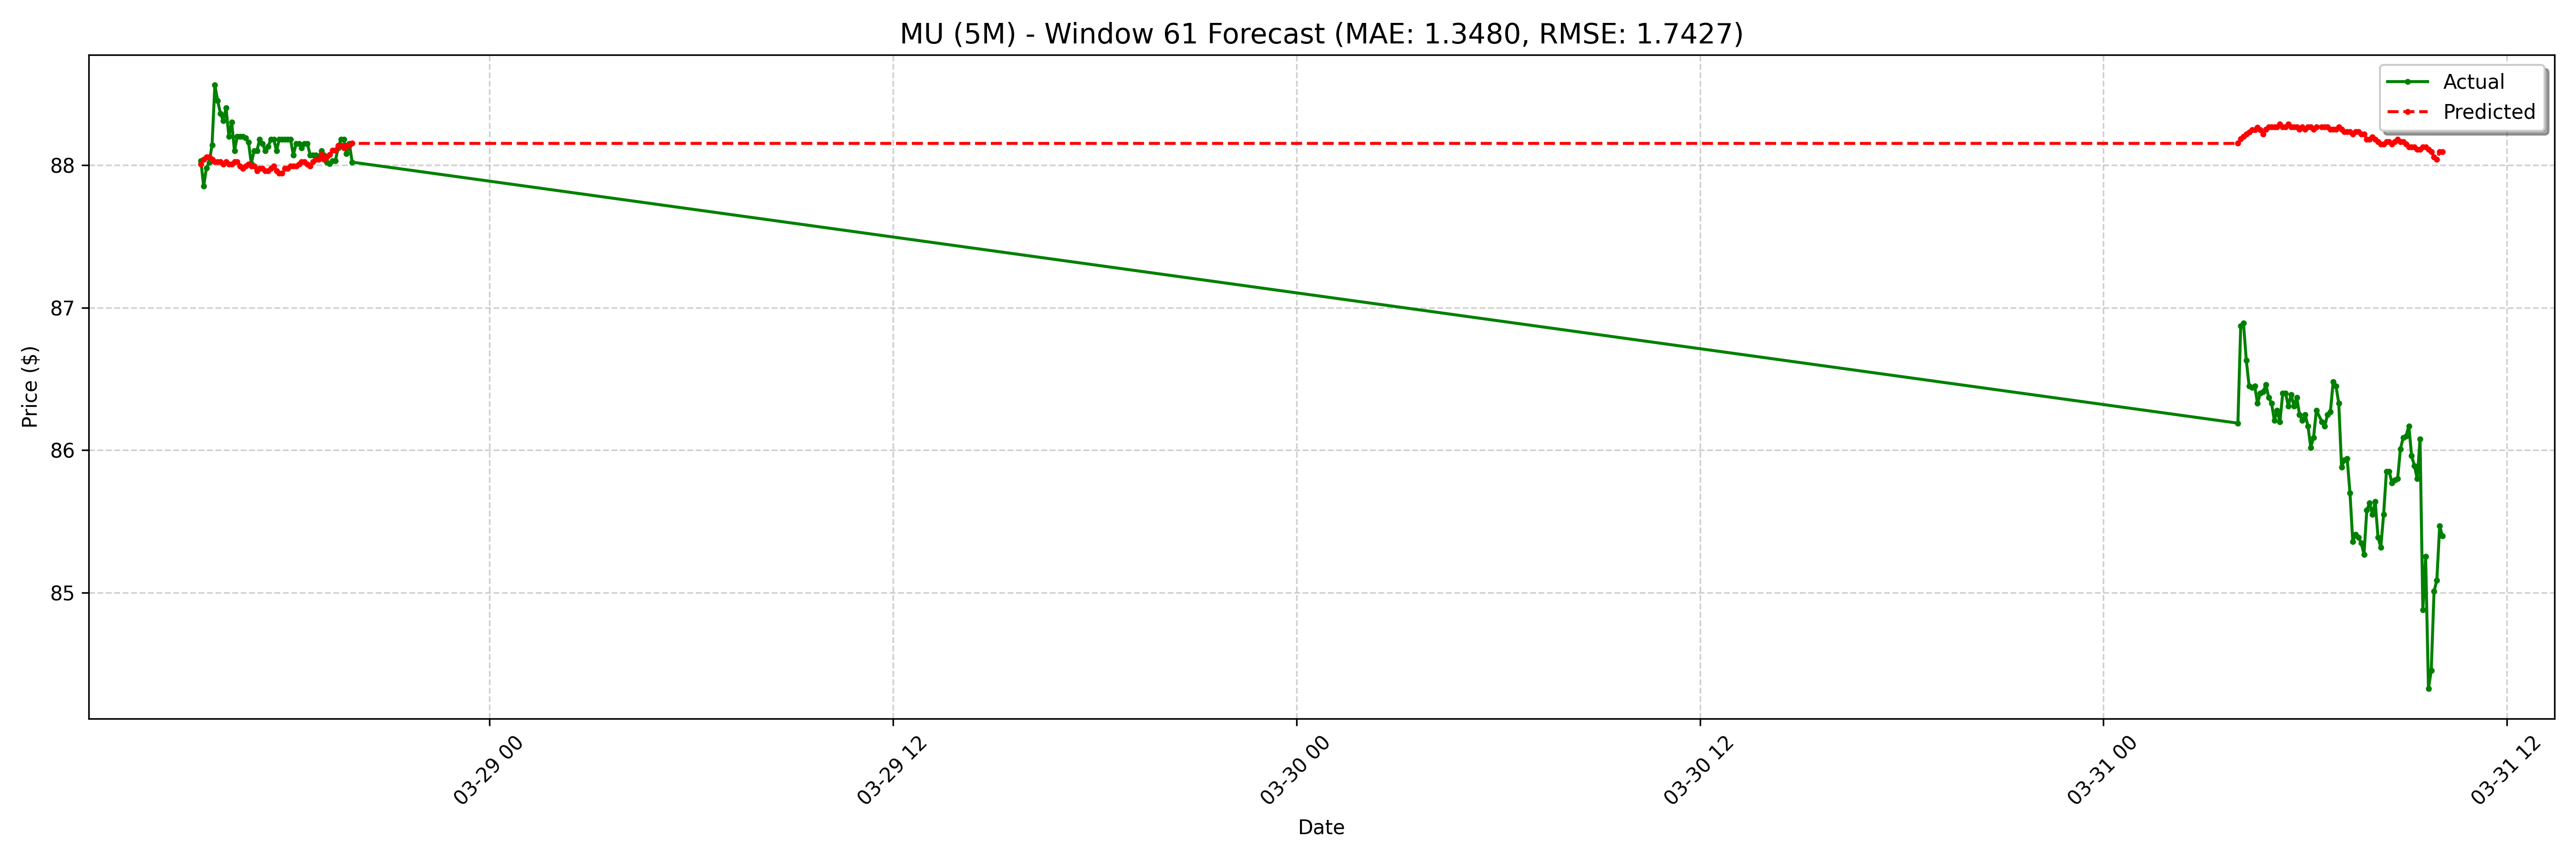

Source data for this figure (header and first rows):
date, actual, forecast
2025-03-28 15:25:00-04:00, 88.03, 88.01
2025-03-28 15:30:00-04:00, 87.85, 88.04
2025-03-28 15:35:00-04:00, 87.98, 88.05
2025-03-28 15:40:00-04:00, 88.02, 88.05
2025-03-28 15:45:00-04:00, 88.14, 88.04
2025-03-28 15:50:00-04:00, 88.56, 88.02
2025-03-28 15:55:00-04:00, 88.45, 88.02
2025-03-28 16:00:00-04:00, 88.36, 88.02
2025-03-28 16:05:00-04:00, 88.31, 88.01
2025-03-28 16:10:00-04:00, 88.4, 88.02
2025-03-28 16:15:00-04:00, 88.2, 88.01
2025-03-28 16:20:00-04:00, 88.3, 88.01
2025-03-28 16:25:00-04:00, 88.1, 88.02
2025-03-28 16:30:00-04:00, 88.2, 88.02
2025-03-28 16:35:00-04:00, 88.2, 87.99
2025-03-28 16:40:00-04:00, 88.2, 87.97
2025-03-28 16:45:00-04:00, 88.19, 87.99
2025-03-28 16:50:00-04:00, 88.16, 88.01
2025-03-28 16:55:00-04:00, 88.01, 87.99
2025-03-28 17:00:00-04:00, 88.1, 87.99
2025-03-28 17:05:00-04:00, 88.1, 87.96
2025-03-28 17:10:00-04:00, 88.18, 87.97
2025-03-28 17:15:00-04:00, 88.15, 87.97
2025-03-28 17:20:00-04:00, 88.1, 87.96
2025-03-28 17:25:00-04:00, 88.13, 87.96
2025-03-28 17:30:00-04:00, 88.18, 87.97
2025-03-28 17:35:00-04:00, 88.18, 87.99
2025-03-28 17:40:00-04:00, 88.1, 87.96
2025-03-28 17:45:00-04:00, 88.18, 87.94
2025-03-28 17:50:00-04:00, 88.18, 87.94
2025-03-28 17:55:00-04:00, 88.18, 87.97
2025-03-28 18:00:00-04:00, 88.18, 87.97
2025-03-28 18:05:00-04:00, 88.18, 87.99
2025-03-28 18:10:00-04:00, 88.07, 87.99
2025-03-28 18:15:00-04:00, 88.15, 87.99
2025-03-28 18:20:00-04:00, 88.15, 88.01
2025-03-28 18:25:00-04:00, 88.12, 88.02
2025-03-28 18:30:00-04:00, 88.15, 88.02
2025-03-28 18:35:00-04:00, 88.15, 88.01
2025-03-28 18:40:00-04:00, 88.07, 87.99
2025-03-28 18:45:00-04:00, 88.07, 88.02
2025-03-28 18:50:00-04:00, 88.07, 88.04
2025-03-28 18:55:00-04:00, 88.05, 88.04
2025-03-28 19:00:00-04:00, 88.1, 88.07
2025-03-28 19:05:00-04:00, 88.07, 88.04
2025-03-28 19:10:00-04:00, 88.02, 88.05
2025-03-28 19:15:00-04:00, 88.01, 88.07
2025-03-28 19:20:00-04:00, 88.03, 88.1
2025-03-28 19:25:00-04:00, 88.03, 88.1
2025-03-28 19:30:00-04:00, 88.12, 88.13
2025-03-28 19:35:00-04:00, 88.18, 88.13
2025-03-28 19:40:00-04:00, 88.18, 88.12
2025-03-28 19:45:00-04:00, 88.08, 88.13
2025-03-28 19:50:00-04:00, 88.15, 88.13
2025-03-28 19:55:00-04:00, 88.02, 88.15
2025-03-31 04:00:00-04:00, 86.19, 88.15
2025-03-31 04:05:00-04:00, 86.87, 88.18
2025-03-31 04:10:00-04:00, 86.89, 88.2
2025-03-31 04:15:00-04:00, 86.63, 88.22
2025-03-31 04:20:00-04:00, 86.45, 88.23
... 68 more rows
